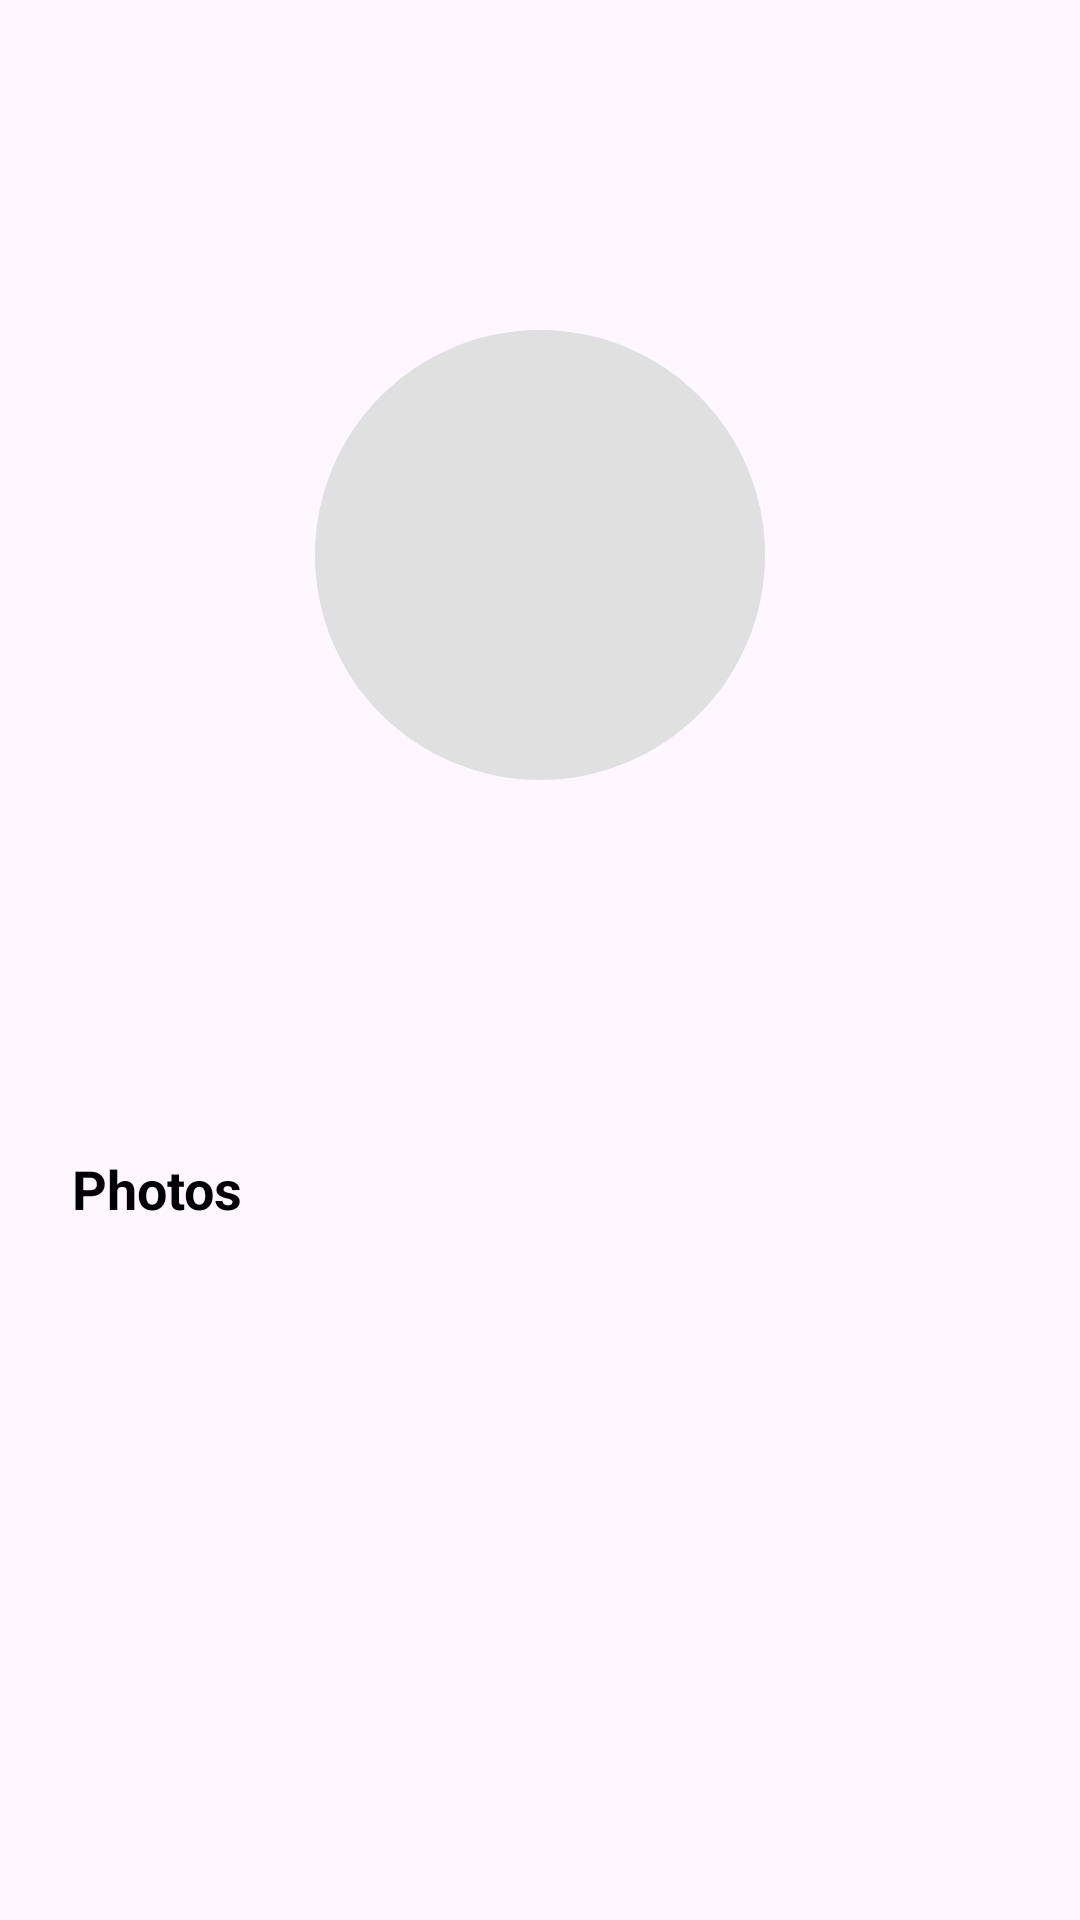

This screen was rendered from an Android layout file. Write that file and the resources it references.
<!-- AndroidManifest.xml: application theme Theme.MovieSphere -->
<!-- res/layout/activity_person_details.xml -->
<?xml version="1.0" encoding="utf-8"?>
<androidx.coordinatorlayout.widget.CoordinatorLayout xmlns:android="http://schemas.android.com/apk/res/android"
    xmlns:app="http://schemas.android.com/apk/res-auto"
    xmlns:tools="http://schemas.android.com/tools"
    android:id="@+id/main"
    android:layout_width="match_parent"
    android:layout_height="match_parent"
    tools:context=".view.PersonDetailsActivity">
    <androidx.appcompat.widget.Toolbar
        android:id="@+id/toolbar"
        android:layout_width="match_parent"

        android:layout_height="?attr/actionBarSize"
        app:titleTextColor="@color/black"
        app:navigationIcon="@drawable/ic_back" />

    <androidx.core.widget.NestedScrollView
        android:layout_width="match_parent"
        android:layout_height="match_parent"
        android:padding="16dp"
        android:layout_marginTop="?attr/actionBarSize"
        android:fillViewport="true">

        <LinearLayout
            android:layout_width="match_parent"
            android:layout_height="wrap_content"
            android:orientation="vertical"
            android:gravity="center_horizontal">

            
            <ImageView
                android:id="@+id/profile_image"
                android:layout_width="150dp"
                android:layout_height="150dp"
                android:scaleType="centerCrop"
                android:layout_margin="30dp"
                android:background="@drawable/ic_circle_background"
                />

            
            <TextView
                android:id="@+id/name"
                android:layout_width="wrap_content"
                android:layout_height="wrap_content"
                android:textSize="20sp"
                android:textStyle="bold"
                android:textColor="@android:color/black"
                tools:text="Robert Downey Jr."
                android:gravity="center"
                android:layout_marginBottom="16dp" />

            <TextView
                android:id="@+id/biography"
                android:layout_width="match_parent"
                android:layout_height="wrap_content"
                android:textSize="20sp"
                android:textColor="@android:color/black"
                android:maxLines="3"
                android:layout_marginBottom="16dp" />

            
            <TextView
                android:layout_width="match_parent"
                android:layout_height="wrap_content"
                android:text="Photos"
                android:textSize="18sp"
                android:textStyle="bold"
                android:textColor="@android:color/black"
                android:layout_marginTop="8dp"
                android:paddingStart="8dp" />

            
            <androidx.recyclerview.widget.RecyclerView
                android:id="@+id/imageGrid"
                android:layout_width="match_parent"
                android:layout_height="wrap_content"
                android:layout_marginTop="8dp"
                app:layoutManager="androidx.recyclerview.widget.GridLayoutManager"
                app:spanCount="3" />

        </LinearLayout>
    </androidx.core.widget.NestedScrollView>

</androidx.coordinatorlayout.widget.CoordinatorLayout>
<!-- resources referenced by this layout -->
<resources>
  <color name="black">#FF000000</color>
  <!-- drawable ic_circle_background (drawable) -->
  <?xml version="1.0" encoding="utf-8"?>
  <shape xmlns:android="http://schemas.android.com/apk/res/android"
      android:shape="oval">
  
      <solid android:color="#E0E0E0" />
      <size android:width="150dp" android:height="150dp"/>
  
  </shape>
  <style name="Theme.MovieSphere" parent="Base.Theme.MovieSphere" />
  <style name="Base.Theme.MovieSphere" parent="Theme.Material3.DayNight.NoActionBar">
          
          
      </style>
</resources>
